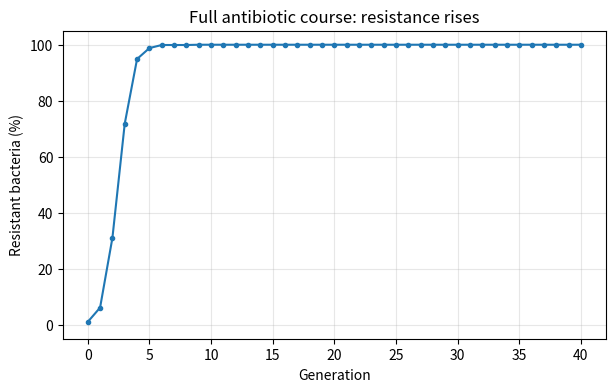
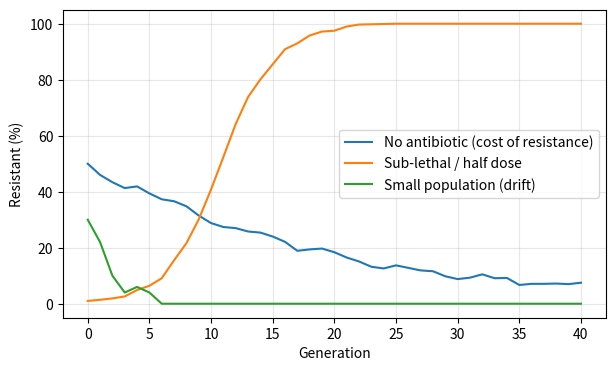
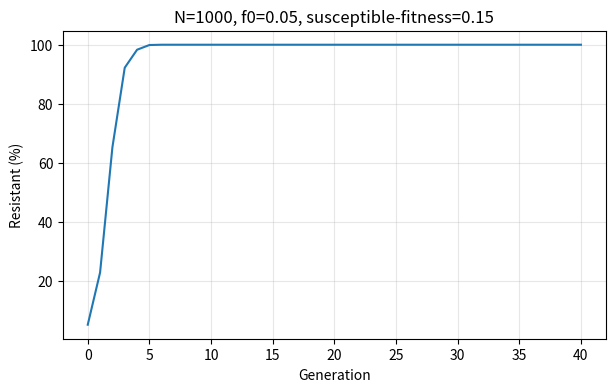

Source code (Python) for these figures, in order:
import random

class Fitness:
    """Relative reproductive success (teaching values, not clinical data)."""
    def __init__(self, s_no_abx=1.00, r_no_abx=0.95, s_on_abx=0.15, r_on_abx=0.95):
        self.s_no_abx, self.r_no_abx = s_no_abx, r_no_abx
        self.s_on_abx, self.r_on_abx = s_on_abx, r_on_abx
    def weights(self, antibiotic_on):
        return (self.s_on_abx, self.r_on_abx) if antibiotic_on else (self.s_no_abx, self.r_no_abx)

def run_simulation(n=1000, generations=40, f0_resistant=0.01,
                   antibiotic_schedule=lambda g: True, fitness=None, mutation_rate=0.0, seed=1):
    """Return the resistant frequency at each generation."""
    rng = random.Random(seed)
    if fitness is None: fitness = Fitness()
    n_res = round(n * f0_resistant)
    population = ["R"] * n_res + ["S"] * (n - n_res)
    history = []
    for gen in range(generations):
        wS, wR = fitness.weights(antibiotic_schedule(gen))
        weights = [wR if gt == "R" else wS for gt in population]
        history.append(population.count("R") / len(population))
        new_pop = rng.choices(population, weights=weights, k=len(population))
        if mutation_rate > 0:
            for i, gt in enumerate(new_pop):
                if rng.random() < mutation_rate:
                    new_pop[i] = "S" if gt == "R" else "R"
        population = new_pop
    history.append(population.count("R") / len(population))
    return history

print("Model loaded.")

import matplotlib.pyplot as plt

hist = run_simulation(n=1000, generations=40, f0_resistant=0.01,
                      antibiotic_schedule=lambda g: True, seed=1)
plt.figure(figsize=(7,4))
plt.plot([100*x for x in hist], marker="o", ms=3)
plt.xlabel("Generation"); plt.ylabel("Resistant bacteria (%)")
plt.title("Full antibiotic course: resistance rises")
plt.ylim(-5,105); plt.grid(alpha=.3); plt.show()
print("final resistant %:", round(hist[-1]*100,1))

no_abx = run_simulation(n=1000, generations=40, f0_resistant=0.50,
                        antibiotic_schedule=lambda g: False, seed=1)
sub_lethal = run_simulation(n=1000, generations=40, f0_resistant=0.01,
                            antibiotic_schedule=lambda g: True,
                            fitness=Fitness(s_on_abx=0.60, r_on_abx=0.95), seed=1)
small = run_simulation(n=50, generations=40, f0_resistant=0.30,
                       antibiotic_schedule=lambda g: False, seed=3)

plt.figure(figsize=(7,4))
plt.plot([100*x for x in no_abx], label="No antibiotic (cost of resistance)")
plt.plot([100*x for x in sub_lethal], label="Sub-lethal / half dose")
plt.plot([100*x for x in small], label="Small population (drift)")
plt.xlabel("Generation"); plt.ylabel("Resistant (%)"); plt.legend(); plt.grid(alpha=.3); plt.show()

# === EDIT ONLY THESE LINES ===
n = 1000              # try 50, 200, 1000 ...
gens = 40
f0 = 0.05             # try 0.01, 0.05, 0.30 ...
dose_s = 0.15         # susceptible fitness under drug: 0.15 (full) ... 0.60 (half) ... 1.0 (none)
# =============================

result = run_simulation(n=n, generations=gens, f0_resistant=f0,
                        antibiotic_schedule=lambda g: True,
                        fitness=Fitness(s_on_abx=dose_s, r_on_abx=0.95), seed=1)
plt.figure(figsize=(7,4)); plt.plot([100*x for x in result])
plt.xlabel("Generation"); plt.ylabel("Resistant (%)")
plt.title(f"N={n}, f0={f0}, susceptible-fitness={dose_s}"); plt.grid(alpha=.3); plt.show()
print("final resistant %:", round(result[-1]*100,1))
